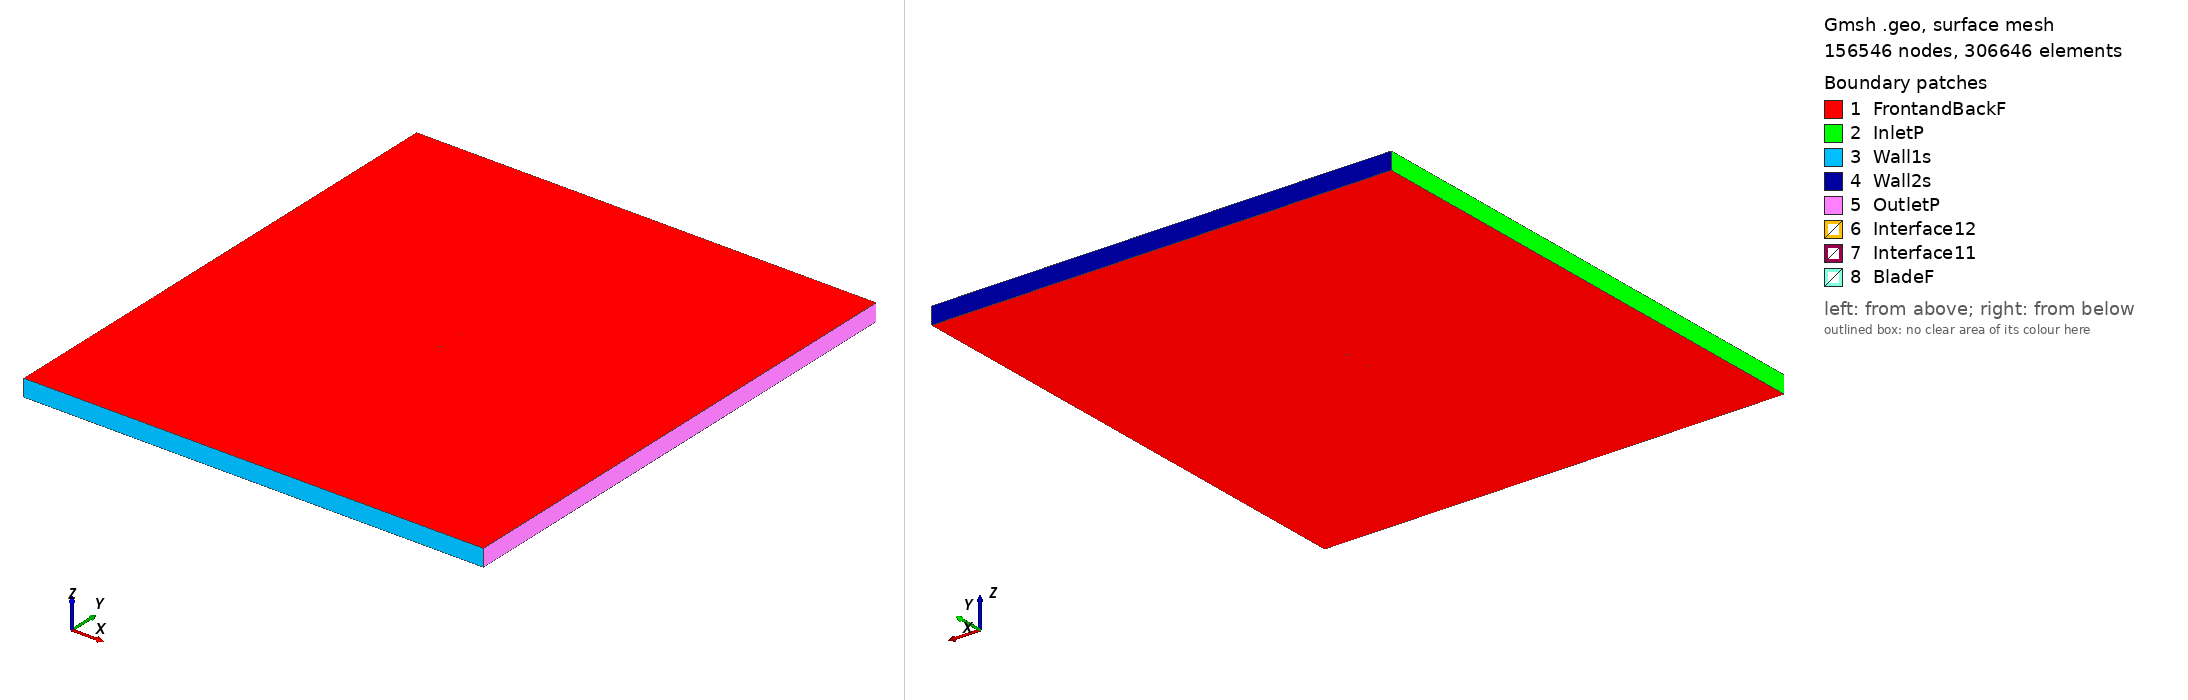

Gmsh geometry script, surface-meshed: 156546 nodes, 306646 surface elements. Boundary patches (legend numbers): 1 FrontandBackF, 2 InletP, 3 Wall1s, 4 Wall2s, 5 OutletP, 6 Interface12, 7 Interface11, 8 BladeF. Left view from above one corner, right view from below the opposite corner. Legend entries are the model's physical surfaces. The drawing asked Gmsh for element sizes between 1% and 20% of the model's largest extent; the script's own settings can give other sizes.

=== raf38_tsr2_3.2538_aoa_-5.3461.geo (drawn) ===
SetFactory("OpenCASCADE");

Point(1) = {0.074580, 0.745285, 0, 1.0};
Point(2) = {0.064211, 0.746155, 0, 1.0};
Point(3) = {0.048503, 0.747352, 0, 1.0};
Point(4) = {0.032791, 0.748580, 0, 1.0};
Point(5) = {0.017102, 0.749576, 0, 1.0};
Point(6) = {0.001465, 0.750000, 0, 1.0};
Point(7) = {-0.014087, 0.749527, 0, 1.0};
Point(8) = {-0.029557, 0.748173, 0, 1.0};
Point(9) = {-0.044896, 0.745428, 0, 1.0};
Point(10) = {-0.060072, 0.740935, 0, 1.0};
Point(11) = {-0.067552, 0.737537, 0, 1.0};
Point(12) = {-0.071240, 0.735273, 0, 1.0};
Point(13) = {-0.074674, 0.730304, 0, 1.0};
Point(14) = {-0.070516, 0.727543, 0, 1.0};
Point(15) = {-0.066558, 0.726915, 0, 1.0};
Point(16) = {-0.058724, 0.726525, 0, 1.0};
Point(17) = {-0.043193, 0.727230, 0, 1.0};
Point(18) = {-0.027726, 0.728615, 0, 1.0};
Point(19) = {-0.012300, 0.730433, 0, 1.0};
Point(20) = {0.003099, 0.732544, 0, 1.0};
Point(21) = {0.018488, 0.734764, 0, 1.0};
Point(22) = {0.033862, 0.737139, 0, 1.0};
Point(23) = {0.049226, 0.739622, 0, 1.0};
Point(24) = {0.064590, 0.742104, 0, 1.0};
Point(25) = {0.074717, 0.743821, 0, 1.0};
Point(26) = {-0.074580, -0.745285, 0, 1.0};
Point(27) = {-0.064211, -0.746155, 0, 1.0};
Point(28) = {-0.048503, -0.747352, 0, 1.0};
Point(29) = {-0.032791, -0.748580, 0, 1.0};
Point(30) = {-0.017102, -0.749576, 0, 1.0};
Point(31) = {-0.001465, -0.750000, 0, 1.0};
Point(32) = {0.014087, -0.749527, 0, 1.0};
Point(33) = {0.029557, -0.748173, 0, 1.0};
Point(34) = {0.044896, -0.745428, 0, 1.0};
Point(35) = {0.060072, -0.740935, 0, 1.0};
Point(36) = {0.067552, -0.737537, 0, 1.0};
Point(37) = {0.071240, -0.735273, 0, 1.0};
Point(38) = {0.074674, -0.730304, 0, 1.0};
Point(39) = {0.070516, -0.727543, 0, 1.0};
Point(40) = {0.066558, -0.726915, 0, 1.0};
Point(41) = {0.058724, -0.726525, 0, 1.0};
Point(42) = {0.043193, -0.727230, 0, 1.0};
Point(43) = {0.027726, -0.728615, 0, 1.0};
Point(44) = {0.012300, -0.730433, 0, 1.0};
Point(45) = {-0.003099, -0.732544, 0, 1.0};
Point(46) = {-0.018488, -0.734764, 0, 1.0};
Point(47) = {-0.033862, -0.737139, 0, 1.0};
Point(48) = {-0.049226, -0.739622, 0, 1.0};
Point(49) = {-0.064590, -0.742104, 0, 1.0};
Point(50) = {-0.074717, -0.743821, 0, 1.0};

// Lines: first blade (splines 1-4)
Spline(1) = {1:25};
Spline(2) = {25,1};

// Lines: second blade (splines 5-8)
Spline(3) = {26:50};
Spline(4) = {50,26};

// Outer domain (points 20001-4 and lines)
Point(51) = {-13.50000000, -15.00000000, 0, 1.0};
Point(52) = {-13.50000000, 15.00000000, 0, 1.0};
Point(53) = {13.50000000, 15.00000000, 0, 1.0};
Point(54) = {13.50000000, -15.00000000, 0, 1.0};
Line(11) = {51, 52};
Line(12) = {52, 53};
Line(13) = {53, 54};
Line(14) = {51, 54};

// Interface (between moving and stationary domain) (circles)
Circle(9) = {0, 0, 0, 0.80000000, 0, 2*Pi};
Circle(10) = {0, 0, 0, 0.80000000, 0, 2*Pi};

// Loops collect Lines/Splines/etc (blade1, blade2, domain, first circle)
Line Loop(1) = {1:2};
Line Loop(2) = {3:4};
Line Loop(3) = {11,12,13,-14};
Line Loop(4) = {9};

// BooleanDifference cuts out the circle/interface from the domain
Plane Surface(1) = {3};
Plane Surface(2) = {4};
BooleanDifference{ Surface{1}; Delete;}{ Surface{2}; Delete;}

// This one cuts out the blades from the inner circle/interface
Line Loop(6) = {10};
Plane Surface(5) = {6};
Plane Surface(6) = {1};
Plane Surface(7) = {2};
BooleanDifference{ Surface{5}; Delete;}{ Surface{6,7}; Delete;}

// extrude to 3rd dimension
Extrude {0, 0, 1} {Surface{1}; Surface{5}; Layers{1}; Recombine;}

// Physical Surfaces are the named boundaries (patches)
Physical Surface("Interface11") = {12};
Physical Surface("Interface12") = {10};

// sides of domain
Physical Surface("InletP") = {6};
Physical Surface("OutletP") = {9};

// top and bottom of domain
Physical Surface("Wall1s") = {7};
Physical Surface("Wall2s") = {8};

// Check FrontandBackF by ensuring there is nothing in the 3rd dimension
Physical Surface("FrontandBackF") = {1,11,5,17};
Physical Surface("BladeF") = {13:16};
Physical Volume("Turbine") = {2};
Physical Volume("Farfield") = {1};

// settings for airfoil boundary layer
Field[1] = BoundaryLayer;
Field[1].EdgesList = {1:4};
Field[1].hwall_n = 1e-3;
Field[1].thickness = 1.5e-2;
Field[1].ratio = 1.05;
Field[1].Quads = 1;
BoundaryLayer Field = 1;

// control points for mesh (blade and interface)
// floor((arc length / 1.5mm)/ 2) -> Transfinite Line
Transfinite Line {1,3} = 101 Using Progression 1;
Transfinite Line {2,4} = 2 Using Progression 1;
Transfinite Line {9, 15} = 800 Using Progression 1;

// For more information on gmsh syntax, visit http://gmsh.info/doc/texinfo/gmsh.html
